pico-8 play session: no input (idle)

[t = 1 s] idle ~1s (no d-pad/buttons)
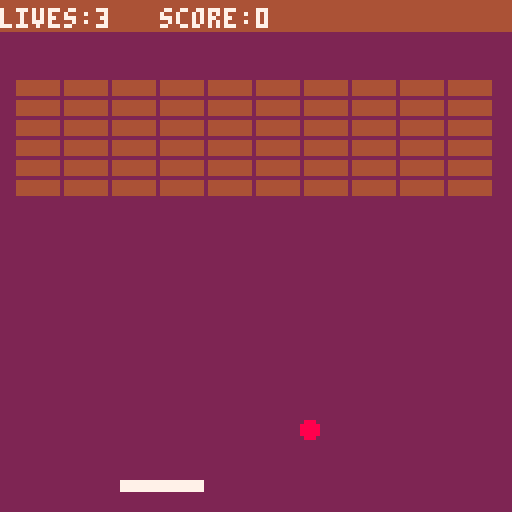
[t = 2 s] idle ~2s (no d-pad/buttons)
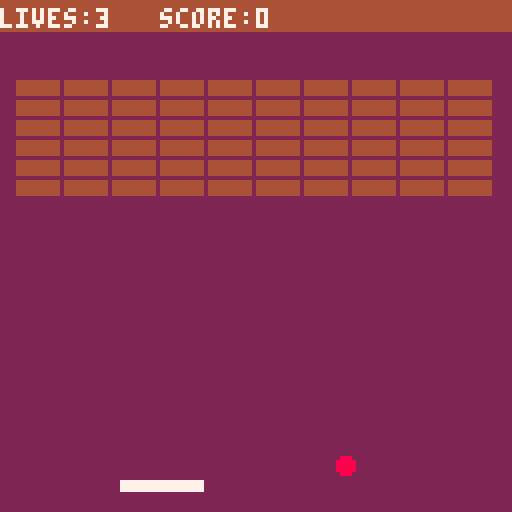

pico-8 cartridge
version 16
__lua__

 function _init()
 cls()

 radius=2
 radius_dr = 1
 col=8
  
 brickx = {}
 bricky = {}
 brickv = {}
 brickh = 3
 brickw = 10
 
 bullet = {}
 
 buildbricks()

 padx = 30
 pady = 120
 padw = 20
 padh = 2
 pad_col = 7

 pad_dx = 0  --the pad acceleration

 mode="start"
end

function _update60()

	
	add_new_bullets()
	--draw particles
	for b in all(bullet) do
		b:update()
	end


 if mode=="game" then
  update_game()
 elseif mode=="start" then
  update_start()
 elseif mode=="gameover" then
  update_gameover()
 end
end

function update_start()
 if btn(4) then  --to start game press x
  startgame()
 end 
end

function startgame()
 mode="game"
 lives = 3
 serveball()
 score = 0
end  

function gameover()
 mode="gameover"
 
end

function serveball()
 ballx=20
 ball_dx=1
 bally=50
 ball_dy=1
end

function buildbricks()
 local i
 for i = 1,66 do
  add(brickx,4+((i-1)%10)*(brickw+2))--draw bricks with spce btwn em
  add(bricky,20+flr((i-1)/11)*(brickh+2))
  add(brickv,true)
 end 
end

function update_gameover()
 if btn(4) then
  startgame()
 end
end

function update_game()

 local buttpress=false
 local nextx,nexty

 --pressing buttuns
 if btn(0) then --left
  pad_dx = -2
  buttpress=true
 end
 
 if btn(1) then
  pad_dx = 2
  buttpress=true
 end
 
 --if no button pressd slow
 --down the pad
 if not(buttpress) then
  pad_dx = pad_dx/1.75
 end

	padx+= pad_dx --pad moving now
 padx = mid(0,padx,127-padw) --make sure pad is within bounds

	nextx = ballx + ball_dx
	nexty = bally + ball_dy
--	radius = radius + radius_dr

 if nextx>124 or nextx<3 then
  nextx=mid(o,nextx,127)
  ball_dx = -ball_dx
  sfx(0)
 end
 
 if nexty<10 then
  nexty=mid(o,nexty,127)
  ball_dy = -ball_dy
  sfx(0)
 end
 
 --check if ball collides 
 --with pad.. then do smtng
 pad_col=7
 if ball_box(nextx,nexty,padx,pady,padw,padh) then
  --find out in which directn to deflect
  if deflx_ballbox(ballx,bally,ball_dx,ball_dy,padx,pady,padw,padh) then
   ball_dx = -ball_dx
  else
   ball_dy = -ball_dy
  end
  sfx(2)  
  score+=1     
 end
 
 --brick collision with ball
 for i = 1,#brickx do
  if brickv[i] and  ball_box(nextx,nexty,brickx[i],bricky[i],brickw,brickh) then  --find out in which directn to deflect
   if deflx_ballbox(ballx,bally,ball_dx,ball_dy,brickx[i],bricky[i],brickw,brickh) then
    ball_dx = -ball_dx
   else
    ball_dy = -ball_dy
   end
   sfx(4) 
   brickv[i] = false 
   score+=10    
  end
 end
 
 ballx=nextx
 bally=nexty
 
 if nexty>127 then
  sfx(3)
  lives-=1
  if lives<0 then
   gameover()
  else
   serveball()
  end
 end
end

function _draw()

 if mode=="game" then
  draw_game()
 elseif mode=="start" then
  draw_start()
 elseif mode=="gameover" then
  draw_gameover()
 end
end

function draw_start()
 cls(2)
 if btn(1) or btn(0) then 
 	trippy()
 end
 --draw particles
	for b in all(bullet) do
		b:draw()
	end
	skull()
 print("★skull crusher★",30,40,9)
 print("press z to start",25,80,13)
 print("dont press ⬅️ or ➡️ :-)",15,88,8) 
 print("--by praise mlambo--",20,120,13) 
end

function draw_gameover()
 rectfill(0,60,128,72,13)
 --draw particles
	for b in all(bullet) do
		b:draw()
	end
 print("game over",45,61,7)
 print("press z to restart",30,70,6)
 print("--by praise mlambo--",20,120,13) 
end


function draw_game()
 local i
 cls(2)
 circfill(ballx,bally,radius,col)
 rectfill(padx,pady,padx+padw,pady+padh,pad_col) 
 --draw brikcs 
 for i = 1, #brickx do
  if brickv[i] then
   rectfill(brickx[i],bricky[i],brickx[i]+brickw,bricky[i]+brickh,4)
  end
 end
 
 rectfill(0,0,128,7,4)
 print("lives:"..lives,0,2,7)
 print("score:"..score,40,2,7)
end

--fuction for ball collision
--with pad
function ball_box(bx,by,x,y,w,h)
 if by+radius<y then return false end
 if by-radius>y+h then  return false end
 
 if bx+2*radius<x then  return false end
 if bx>x+w then  return false end 
 return true
end

function deflx_ballbox(bx,by,bdx,bdy,tx,ty,tw,th)
 local slp = bdy / bdx
 local cx, cy
 if bdx==0 then
  return false
 elseif bdy==0 then
  return true
 elseif slp > 0 and bdx > 0 then
  cx = tx - bx
  cy = ty - by
  return cx>0 and cy/cx < slp
 elseif slp < 0 and bdx > 0 then
  cx = tx - bx
  cy = ty + th - by
  return cx>0 and cy/cx>=slp
 elseif slp > 0 and bdx < 0 then 
  cx = tx + tw - bx
  cy = ty + th - by
  return cx<0 and cy/cx<=slp
 else
  cx = tx + tw - bx
  cy = ty - by
  return cx<0 and cy/cx>=slp
 end  
end
-->8
--add bullets

function add_new_bullets()
	add(bullet,{
		x = rnd(88)-1,
		y = rnd(88)-1,
		dx = rnd(2)-1,
		dy = rnd(2)-1,
		life = 100,
		col = rnd(15)-1,
		draw = function(self)
			pset(self.x, self.y, col)
		end,
		
		update = function(self)
			self.x += self.dx
			self.y += self.dy
			
			self.life-=1
			
			if self.life<0 then
				del(bullet,self) 
			end
		end,
 })
end
-->8
function trippy()
d={30583.5,-17476.5,-8738.5,-4369.5}t=0::_::
t+=0.5
q=circfill
cls(6)
for l=1,8 do
 for i=1,4 do
  fillp(d[i])q(64,64,32-i*4,0x71)q(64+cos(l/8+i/32)*48,64+sin(l/8+i/32)*48,4)
 end
end
fillp()
for j=1,31 do
 v=j*4-t%256+128
 rectfill(v,0,v+2,128,1)
end
flip()
goto _
end
-->8
--zoom skull sprite

function skull()
	sspr(8,0,8,8,57,60)
end
__gfx__
000000000566666d0000000000000000000000000000000000000000000000000000000000000000000000000000000000000000000000000000000000000000
00000000565665660000000000000000000000000000000000000000000000000000000000000000000000000000000000000000000000000000000000000000
00700700568668660000000000000000000000000000000000000000000000000000000000000000000000000000000000000000000000000000000000000000
00077000565665660000000000000000000000000000000000000000000000000000000000000000000000000000000000000000000000000000000000000000
00077000056666650000000000000000000000000000000000000000000000000000000000000000000000000000000000000000000000000000000000000000
00700700005666d00000000000000000000000000000000000000000000000000000000000000000000000000000000000000000000000000000000000000000
00000000005006d00000000000000000000000000000000000000000000000000000000000000000000000000000000000000000000000000000000000000000
00000000005dd6600000000000000000000000000000000000000000000000000000000000000000000000000000000000000000000000000000000000000000
__map__
0000000000000000000000000000000000000000000000000000000000000000000000000000000000000000000000000000000000000000000000000000000000000000000000000000000000000000000000000000000000000000000000000000000000000000000000000000000000000000000000000000000000000000
0000000000000000000000000000000000000000000000000000000000000000000000000000000000000000000000000000000000000000000000000000000000000000000000000000000000000000000000000000000000000000000000000000000000000000000000000000000000000000000000000000000000000000
0001010000000000000000000000000000000000000000000000000000000000000000000000000000000000000000000000000000000000000000000000000000000000000000000000000000000000000000000000000000000000000000000000000000000000000000000000000000000000000000000000000000000000
